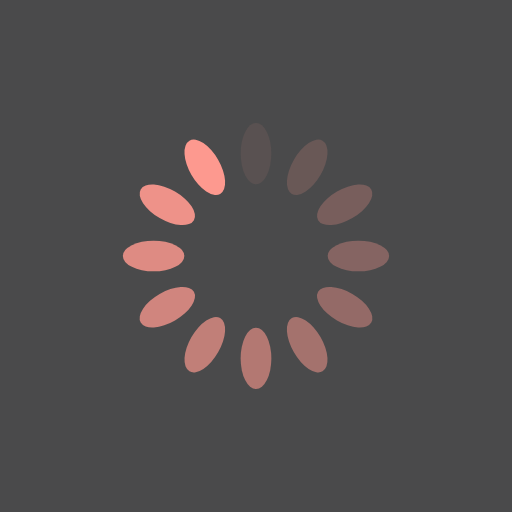
t = 0.00 s
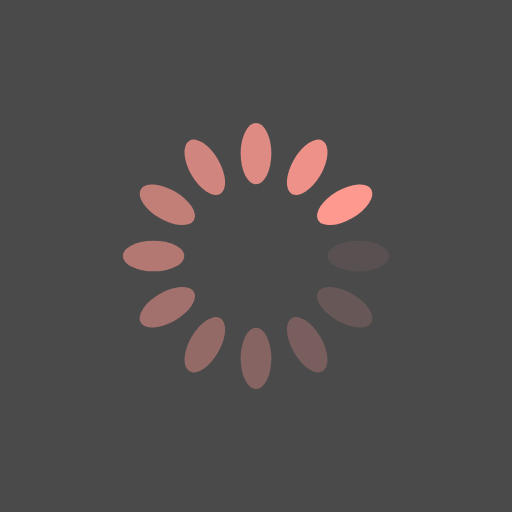
t = 0.39 s
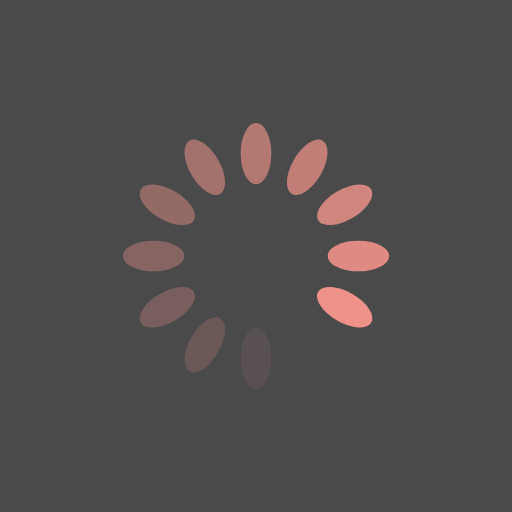
t = 0.77 s
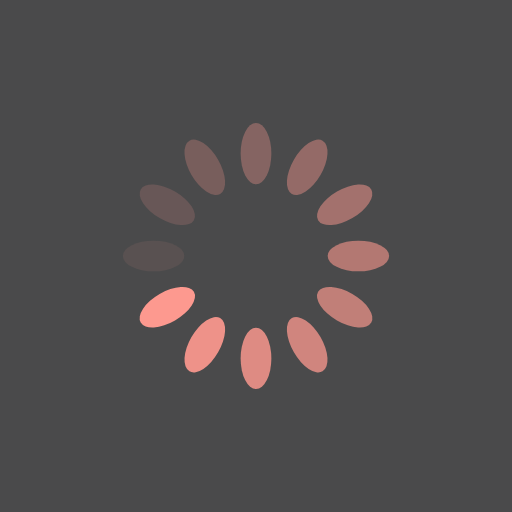
t = 1.15 s

The animated SVG that drew these frames (rendered in a browser with its animation timeline set to each time). Animation: 12 SMIL elements (animate=12); one cycle of 1.54 s, repeats indefinitely.

<?xml version="1.0" encoding="utf-8"?>
<svg xmlns="http://www.w3.org/2000/svg" xmlns:xlink="http://www.w3.org/1999/xlink" style="margin: auto; background: rgb(74, 74, 75); display: block; shape-rendering: auto;" width="151px" height="151px" viewBox="0 0 100 100" preserveAspectRatio="xMidYMid">
<g transform="rotate(0 50 50)">
  <rect x="47" y="24" rx="3" ry="6" width="6" height="12" fill="#fd998f">
    <animate attributeName="opacity" values="1;0" keyTimes="0;1" dur="1.5384615384615383s" begin="-1.4102564102564101s" repeatCount="indefinite"></animate>
  </rect>
</g><g transform="rotate(30 50 50)">
  <rect x="47" y="24" rx="3" ry="6" width="6" height="12" fill="#fd998f">
    <animate attributeName="opacity" values="1;0" keyTimes="0;1" dur="1.5384615384615383s" begin="-1.282051282051282s" repeatCount="indefinite"></animate>
  </rect>
</g><g transform="rotate(60 50 50)">
  <rect x="47" y="24" rx="3" ry="6" width="6" height="12" fill="#fd998f">
    <animate attributeName="opacity" values="1;0" keyTimes="0;1" dur="1.5384615384615383s" begin="-1.1538461538461537s" repeatCount="indefinite"></animate>
  </rect>
</g><g transform="rotate(90 50 50)">
  <rect x="47" y="24" rx="3" ry="6" width="6" height="12" fill="#fd998f">
    <animate attributeName="opacity" values="1;0" keyTimes="0;1" dur="1.5384615384615383s" begin="-1.0256410256410255s" repeatCount="indefinite"></animate>
  </rect>
</g><g transform="rotate(120 50 50)">
  <rect x="47" y="24" rx="3" ry="6" width="6" height="12" fill="#fd998f">
    <animate attributeName="opacity" values="1;0" keyTimes="0;1" dur="1.5384615384615383s" begin="-0.8974358974358974s" repeatCount="indefinite"></animate>
  </rect>
</g><g transform="rotate(150 50 50)">
  <rect x="47" y="24" rx="3" ry="6" width="6" height="12" fill="#fd998f">
    <animate attributeName="opacity" values="1;0" keyTimes="0;1" dur="1.5384615384615383s" begin="-0.7692307692307692s" repeatCount="indefinite"></animate>
  </rect>
</g><g transform="rotate(180 50 50)">
  <rect x="47" y="24" rx="3" ry="6" width="6" height="12" fill="#fd998f">
    <animate attributeName="opacity" values="1;0" keyTimes="0;1" dur="1.5384615384615383s" begin="-0.641025641025641s" repeatCount="indefinite"></animate>
  </rect>
</g><g transform="rotate(210 50 50)">
  <rect x="47" y="24" rx="3" ry="6" width="6" height="12" fill="#fd998f">
    <animate attributeName="opacity" values="1;0" keyTimes="0;1" dur="1.5384615384615383s" begin="-0.5128205128205128s" repeatCount="indefinite"></animate>
  </rect>
</g><g transform="rotate(240 50 50)">
  <rect x="47" y="24" rx="3" ry="6" width="6" height="12" fill="#fd998f">
    <animate attributeName="opacity" values="1;0" keyTimes="0;1" dur="1.5384615384615383s" begin="-0.3846153846153846s" repeatCount="indefinite"></animate>
  </rect>
</g><g transform="rotate(270 50 50)">
  <rect x="47" y="24" rx="3" ry="6" width="6" height="12" fill="#fd998f">
    <animate attributeName="opacity" values="1;0" keyTimes="0;1" dur="1.5384615384615383s" begin="-0.2564102564102564s" repeatCount="indefinite"></animate>
  </rect>
</g><g transform="rotate(300 50 50)">
  <rect x="47" y="24" rx="3" ry="6" width="6" height="12" fill="#fd998f">
    <animate attributeName="opacity" values="1;0" keyTimes="0;1" dur="1.5384615384615383s" begin="-0.1282051282051282s" repeatCount="indefinite"></animate>
  </rect>
</g><g transform="rotate(330 50 50)">
  <rect x="47" y="24" rx="3" ry="6" width="6" height="12" fill="#fd998f">
    <animate attributeName="opacity" values="1;0" keyTimes="0;1" dur="1.5384615384615383s" begin="0s" repeatCount="indefinite"></animate>
  </rect>
</g>
<!-- [ldio] generated by https://loading.io/ --></svg>
